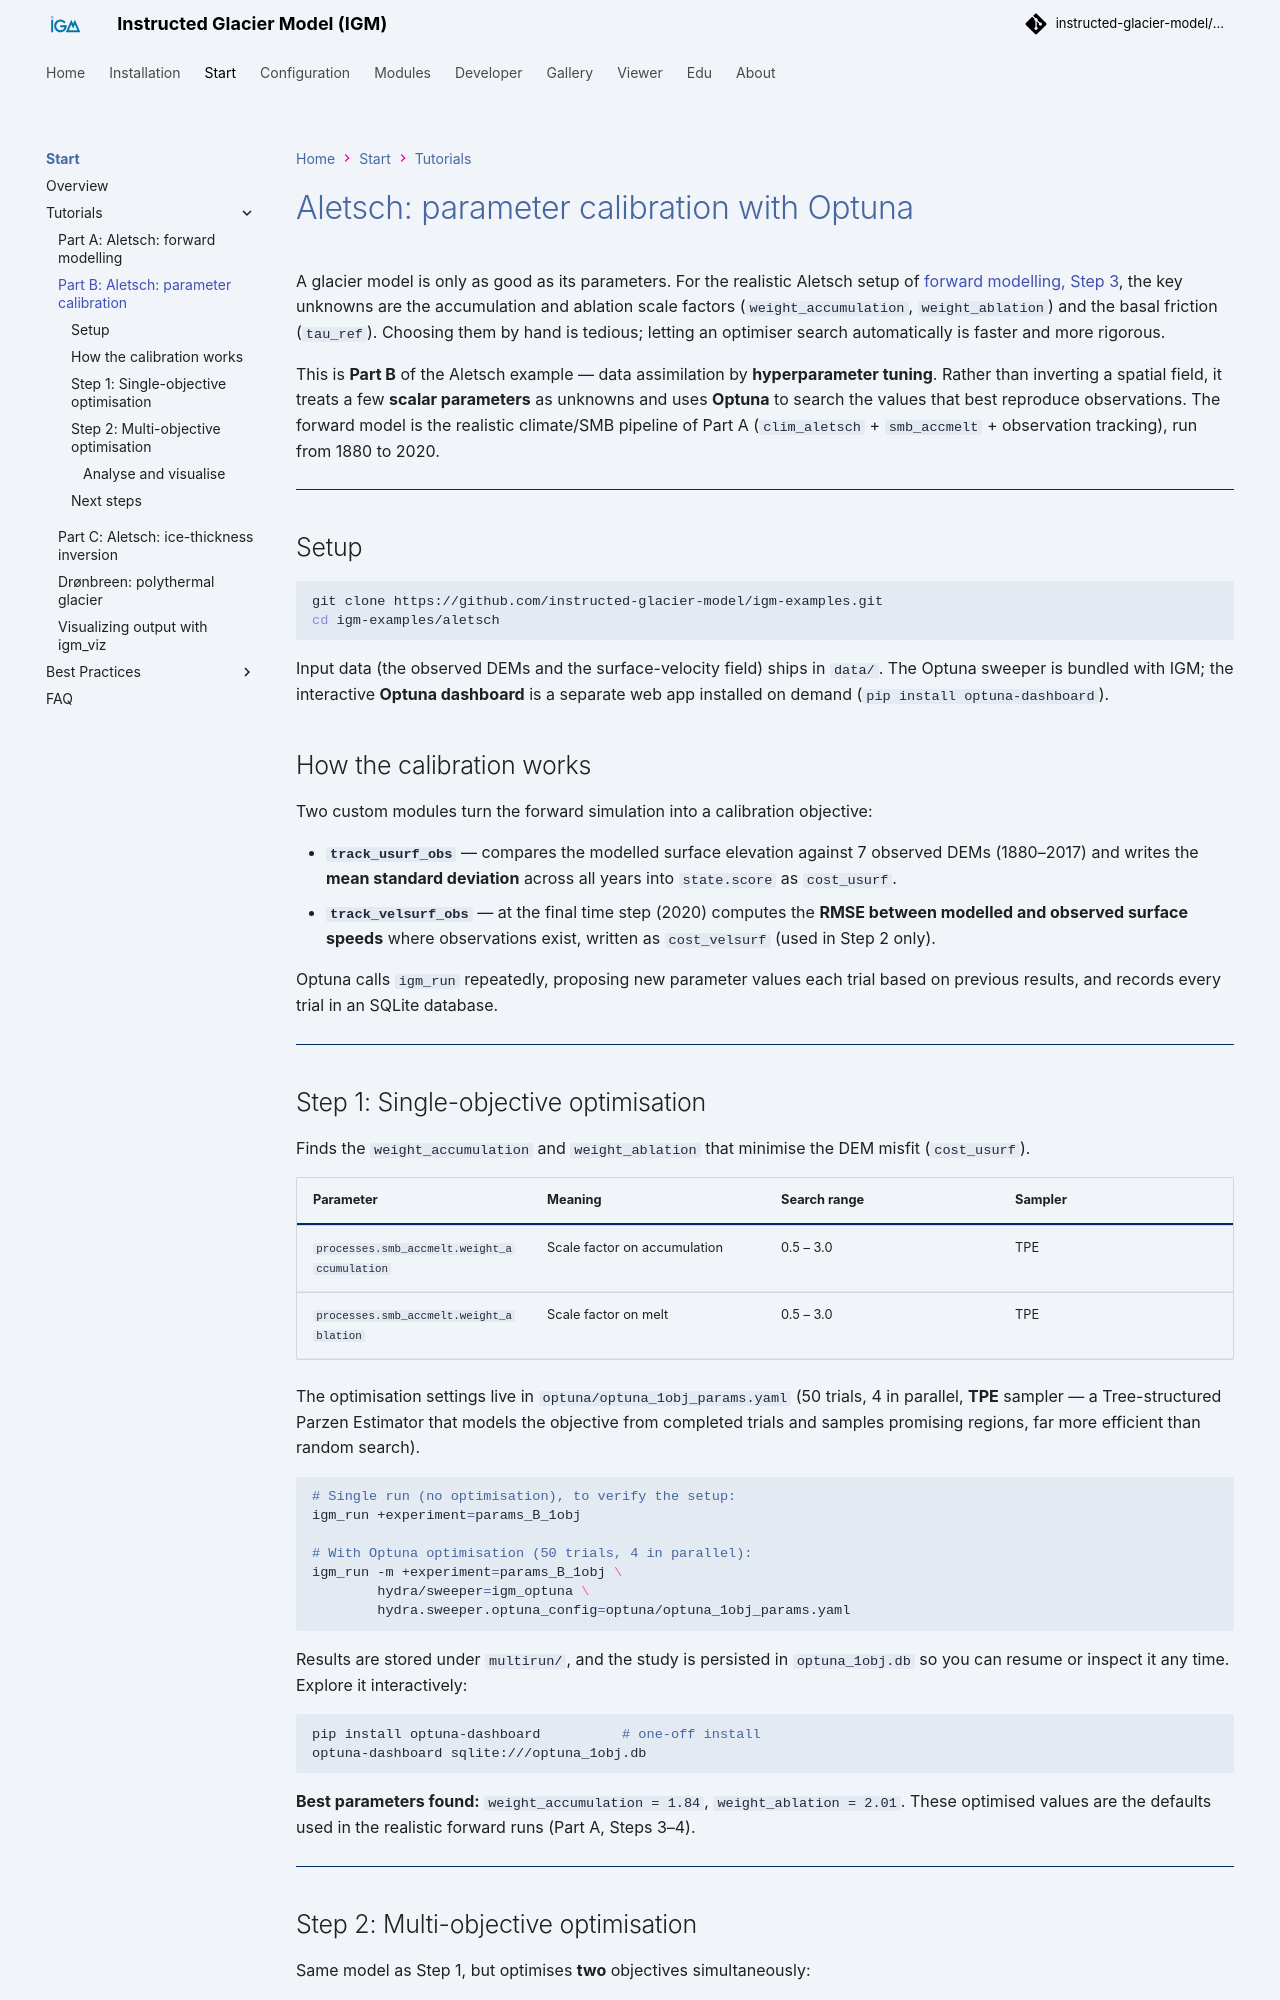

repository: instructed-glacier-model/igm-doc · page: latest/tutorials/aletsch_da/index.html · generator: mkdocs

# Aletsch: parameter calibration with Optuna

A glacier model is only as good as its parameters. For the realistic Aletsch setup of [forward modelling, Step 3](aletsch.md#step-3-realistic-climate-and-accumulationmelt-smb), the key unknowns are the accumulation and ablation scale factors (`weight_accumulation`, `weight_ablation`) and the basal friction (`tau_ref`). Choosing them by hand is tedious; letting an optimiser search automatically is faster and more rigorous.

This is **Part B** of the Aletsch example — data assimilation by **hyperparameter tuning**. Rather than inverting a spatial field, it treats a few **scalar parameters** as unknowns and uses **Optuna** to search the values that best reproduce observations. The forward model is the realistic climate/SMB pipeline of Part A (`clim_aletsch` + `smb_accmelt` + observation tracking), run from 1880 to 2020.

---

## Setup

```bash
git clone https://github.com/instructed-glacier-model/igm-examples.git
cd igm-examples/aletsch
```

Input data (the observed DEMs and the surface-velocity field) ships in `data/`. The Optuna sweeper is bundled with IGM; the interactive **Optuna dashboard** is a separate web app installed on demand (`pip install optuna-dashboard`).

## How the calibration works

Two custom modules turn the forward simulation into a calibration objective:

- **`track_usurf_obs`** — compares the modelled surface elevation against 7 observed DEMs (1880–2017) and writes the **mean standard deviation** across all years into `state.score` as `cost_usurf`.
- **`track_velsurf_obs`** — at the final time step (2020) computes the **RMSE between modelled and observed surface speeds** where observations exist, written as `cost_velsurf` (used in Step 2 only).

Optuna calls `igm_run` repeatedly, proposing new parameter values each trial based on previous results, and records every trial in an SQLite database.

---

## Step 1: Single-objective optimisation

Finds the `weight_accumulation` and `weight_ablation` that minimise the DEM misfit (`cost_usurf`).

| Parameter | Meaning | Search range | Sampler |
|---|---|---|---|
| `processes.smb_accmelt.weight_accumulation` | Scale factor on accumulation | 0.5 – 3.0 | TPE |
| `processes.smb_accmelt.weight_ablation` | Scale factor on melt | 0.5 – 3.0 | TPE |

The optimisation settings live in `optuna/optuna_1obj_params.yaml` (50 trials, 4 in parallel, **TPE** sampler — a Tree-structured Parzen Estimator that models the objective from completed trials and samples promising regions, far more efficient than random search).

```bash
# Single run (no optimisation), to verify the setup:
igm_run +experiment=params_B_1obj

# With Optuna optimisation (50 trials, 4 in parallel):
igm_run -m +experiment=params_B_1obj \
        hydra/sweeper=igm_optuna \
        hydra.sweeper.optuna_config=optuna/optuna_1obj_params.yaml
```

Results are stored under `multirun/`, and the study is persisted in `optuna_1obj.db` so you can resume or inspect it any time. Explore it interactively:

```bash
pip install optuna-dashboard          # one-off install
optuna-dashboard sqlite:///optuna_1obj.db
```

**Best parameters found:** `weight_accumulation = 1.84`, `weight_ablation = 2.01`. These optimised values are the defaults used in the realistic forward runs (Part A, Steps 3–4).

---
